Labelled photos from "malignant", an image-classification folder in farreledwin/medical-image-analysis-backend. The possible labels are: ductal carcinoma, lobular carcinoma, mucinous carcinoma, papillary carcinoma.

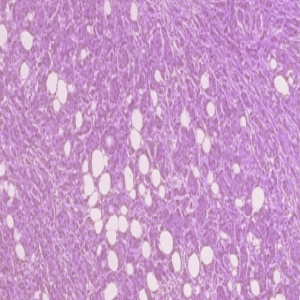
Label: ductal carcinoma

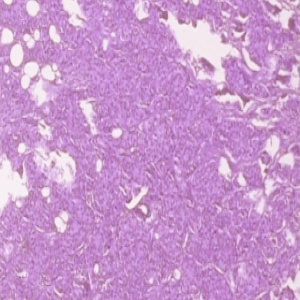
Label: ductal carcinoma

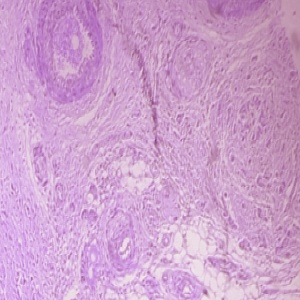
Label: ductal carcinoma

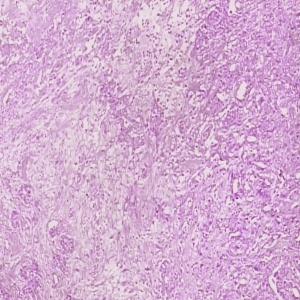
Label: papillary carcinoma

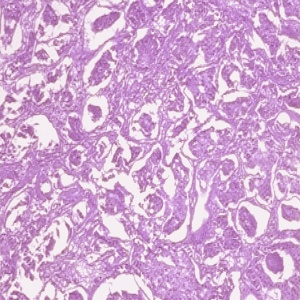
Label: ductal carcinoma

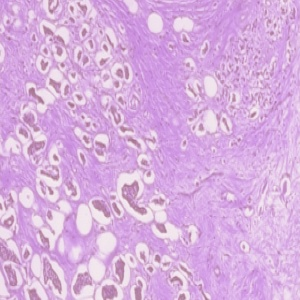
Label: ductal carcinoma
